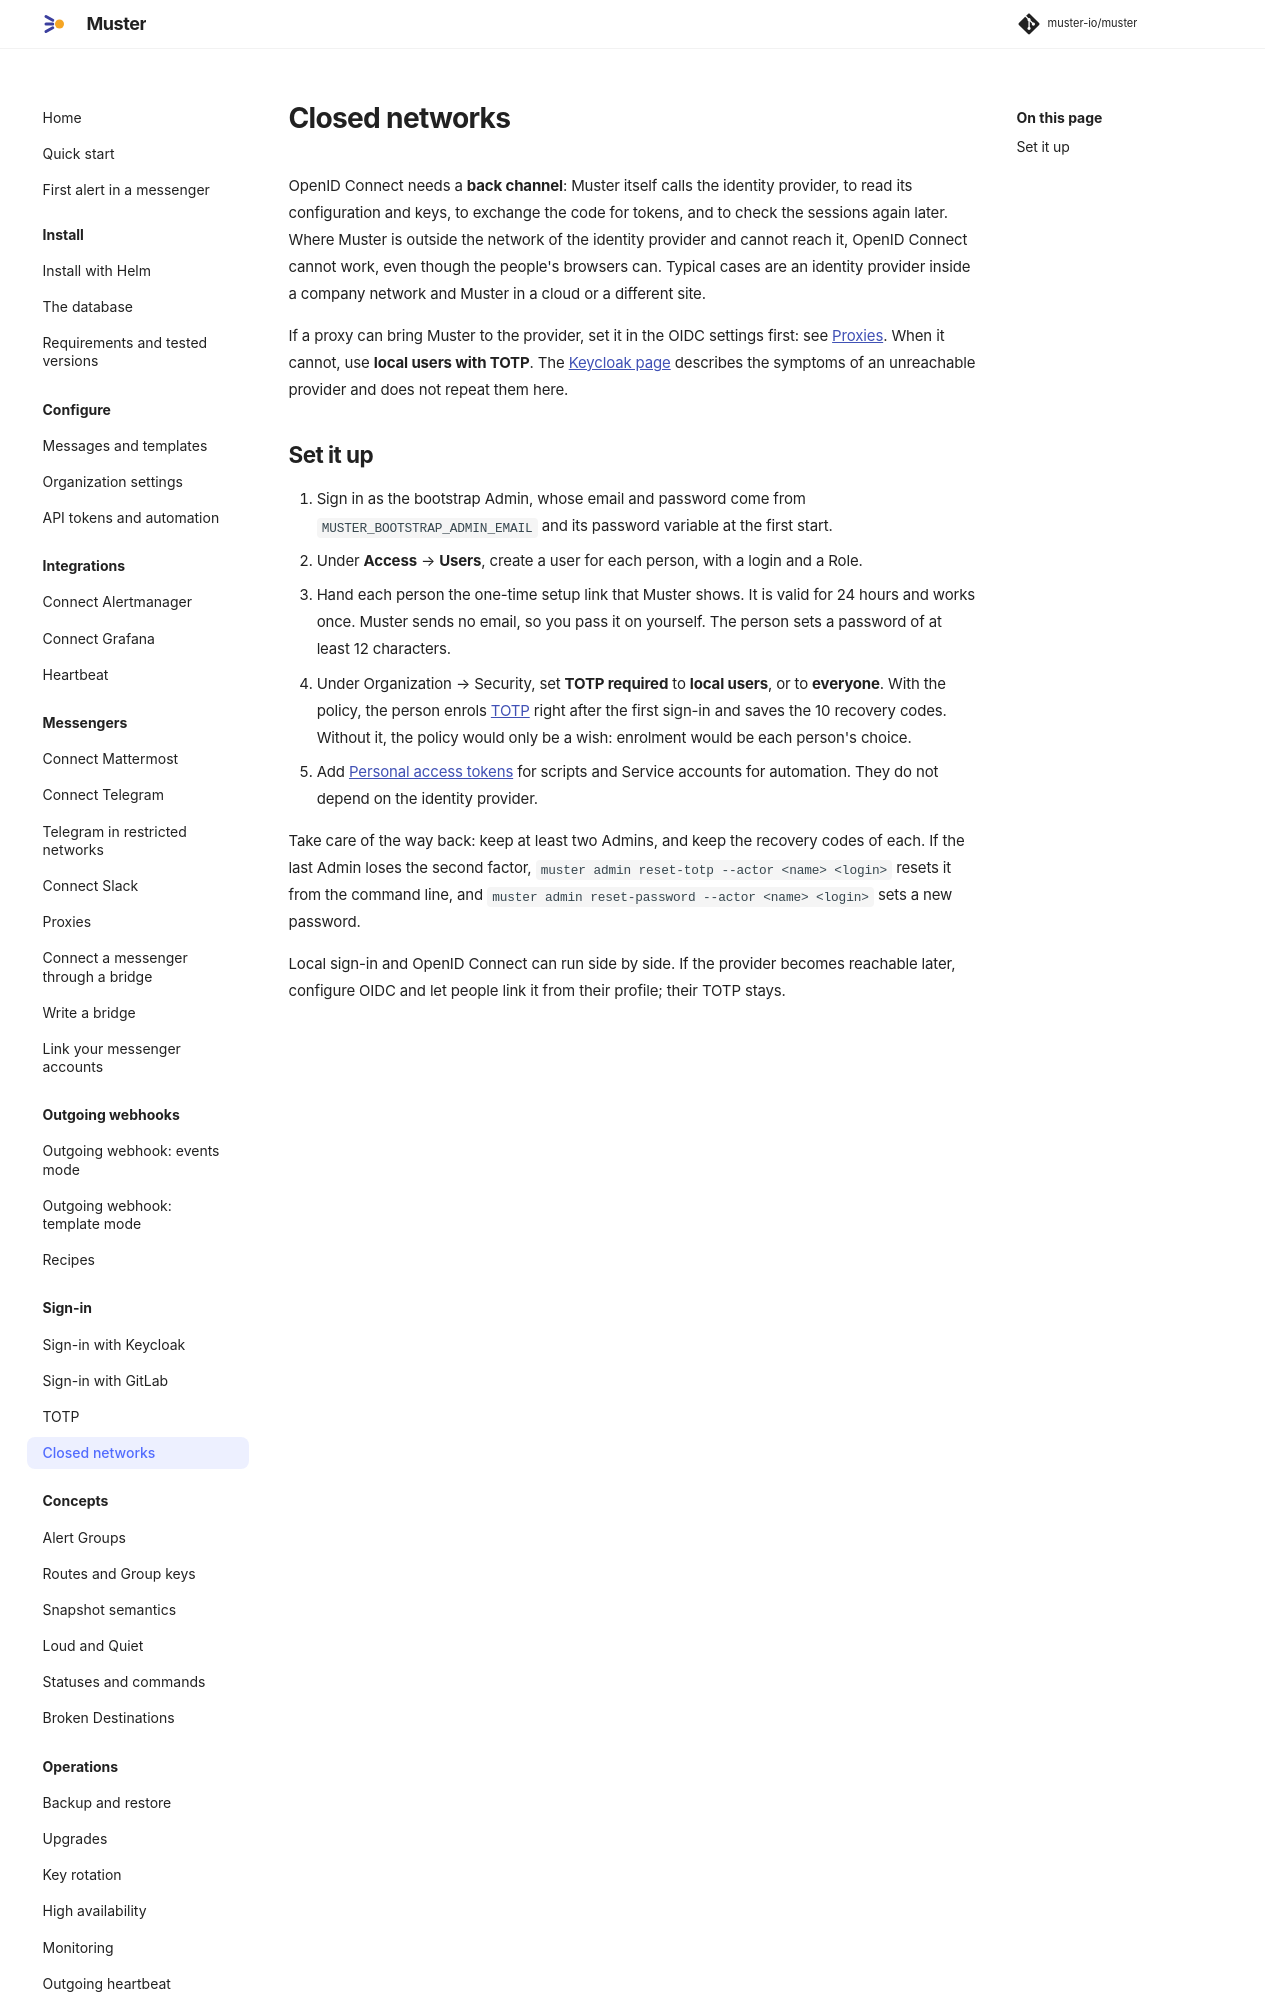

repository: muster-io/muster · page: 0.1/sign-in/closed-networks/index.html · generator: mkdocs

# Closed networks

OpenID Connect needs a **back channel**: Muster itself calls the identity provider, to read its configuration and keys,
to exchange the code for tokens, and to check the sessions again later. Where Muster is outside the network of the
identity provider and cannot reach it, OpenID Connect cannot work, even though the people's browsers can. Typical cases
are an identity provider inside a company network and Muster in a cloud or a different site.

If a proxy can bring Muster to the provider, set it in the OIDC settings first: see [Proxies](../messengers/proxies.md).
When it cannot, use **local users with TOTP**. The [Keycloak page](oidc-keycloak.md#when-muster-cannot-reach-the-identity-provider)
describes the symptoms of an unreachable provider and does not repeat them here.
